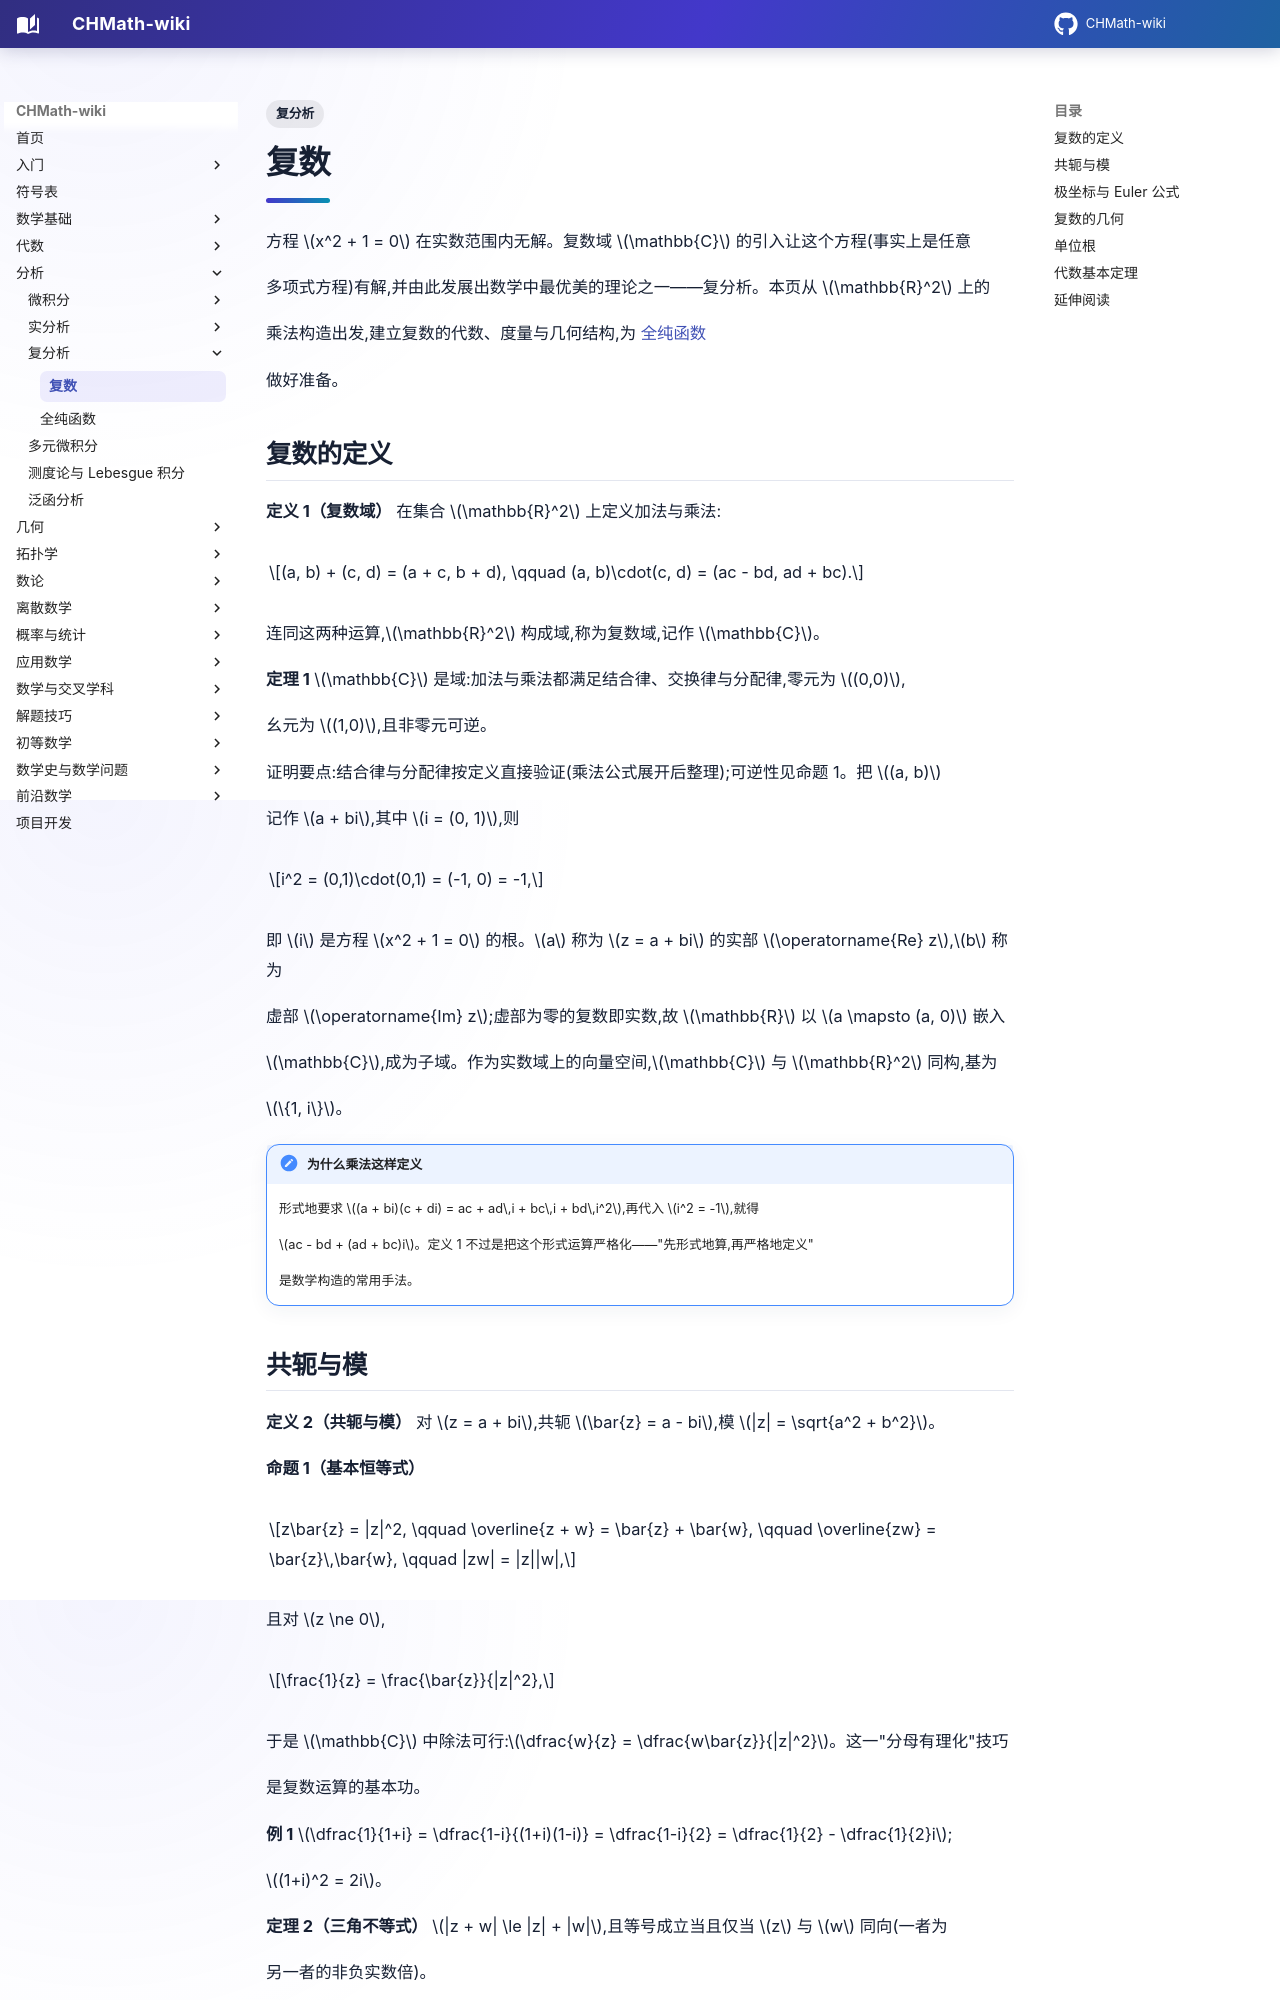

repository: FinParker/CHMath-wiki · page: analysis/complex/complex_numbers/index.html · generator: mkdocs

---
title: 复数
tags:
  - 复分析
---

# 复数

方程 $x^2 + 1 = 0$ 在实数范围内无解。复数域 $\mathbb{C}$ 的引入让这个方程(事实上是任意

多项式方程)有解,并由此发展出数学中最优美的理论之一——复分析。本页从 $\mathbb{R}^2$ 上的

乘法构造出发,建立复数的代数、度量与几何结构,为 [全纯函数](holomorphic_functions.md)

做好准备。

## 复数的定义

**定义 1（复数域）** 在集合 $\mathbb{R}^2$ 上定义加法与乘法:

$$(a, b) + (c, d) = (a + c, b + d), \qquad (a, b)\cdot(c, d) = (ac - bd, ad + bc).$$

连同这两种运算,$\mathbb{R}^2$ 构成域,称为复数域,记作 $\mathbb{C}$。

**定理 1** $\mathbb{C}$ 是域:加法与乘法都满足结合律、交换律与分配律,零元为 $(0,0)$,

幺元为 $(1,0)$,且非零元可逆。

证明要点:结合律与分配律按定义直接验证(乘法公式展开后整理);可逆性见命题 1。把 $(a, b)$

记作 $a + bi$,其中 $i = (0, 1)$,则

$$i^2 = (0,1)\cdot(0,1) = (-1, 0) = -1,$$

即 $i$ 是方程 $x^2 + 1 = 0$ 的根。$a$ 称为 $z = a + bi$ 的实部 $\operatorname{Re} z$,$b$ 称为

虚部 $\operatorname{Im} z$;虚部为零的复数即实数,故 $\mathbb{R}$ 以 $a \mapsto (a, 0)$ 嵌入

$\mathbb{C}$,成为子域。作为实数域上的向量空间,$\mathbb{C}$ 与 $\mathbb{R}^2$ 同构,基为

$\{1, i\}$。

!!! note "为什么乘法这样定义"

    形式地要求 $(a + bi)(c + di) = ac + ad\,i + bc\,i + bd\,i^2$,再代入 $i^2 = -1$,就得

    $ac - bd + (ad + bc)i$。定义 1 不过是把这个形式运算严格化——"先形式地算,再严格地定义"

    是数学构造的常用手法。
